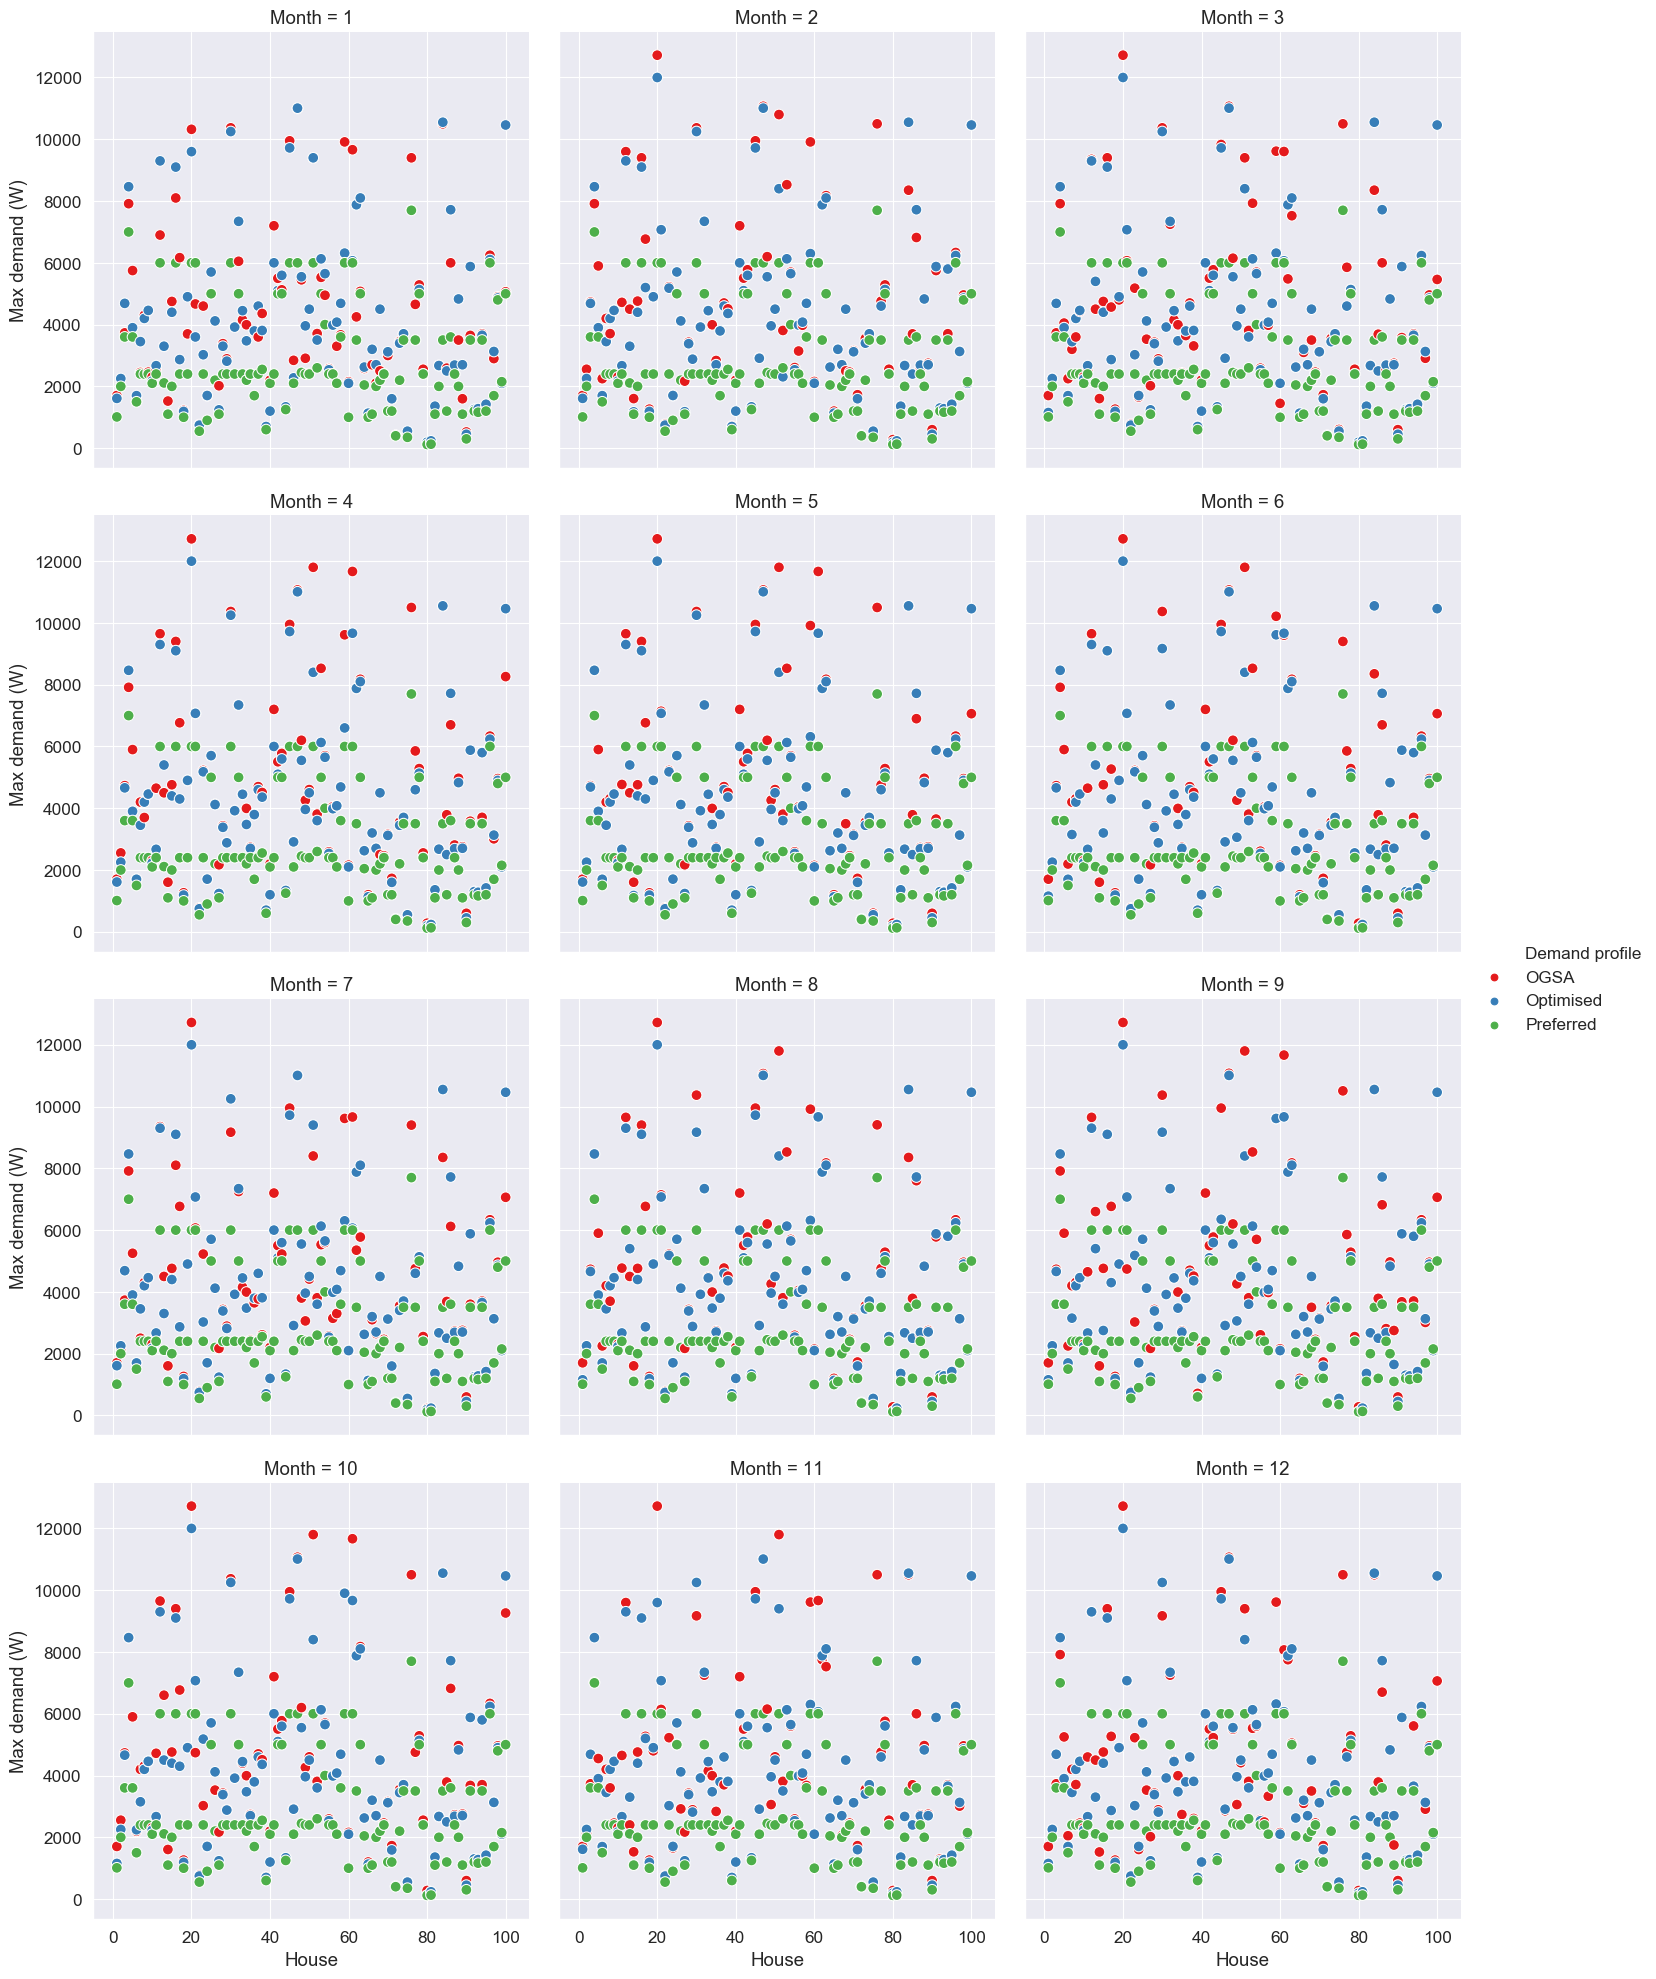

The file beside this chart, header and first rows:
Month, House, OGSA, Optimised, Preferred
1, 1, 1704, 1611, 1011
2, 1, 1704, 1611, 1011
3, 1, 1704, 1154, 1011
4, 1, 1704, 1611, 1011
5, 1, 1704, 1611, 1011
6, 1, 1704, 1154, 1011
7, 1, 1704, 1611, 1011
8, 1, 1704, 1154, 1011
9, 1, 1704, 1154, 1011
10, 1, 1704, 1154, 1011
11, 1, 1704, 1611, 1011
12, 1, 1704, 1154, 1011
1, 2, 2004, 2254, 2000
2, 2, 2554, 2254, 2000
3, 2, 2254, 2254, 2000
4, 2, 2554, 2254, 2000
5, 2, 2254, 2254, 2000
6, 2, 2254, 2254, 2000
7, 2, 2130, 2254, 2000
8, 2, 2254, 2254, 2000
9, 2, 2254, 2254, 2000
10, 2, 2554, 2254, 2000
11, 2, 2134, 2254, 2000
12, 2, 2254, 2254, 2000
1, 3, 3732, 4687, 3600
2, 3, 4732, 4687, 3600
3, 3, 3732, 4687, 3600
4, 3, 4732, 4660, 3600
5, 3, 4732, 4687, 3600
6, 3, 4732, 4660, 3600
7, 3, 3732, 4687, 3600
8, 3, 4732, 4660, 3600
9, 3, 4732, 4660, 3600
10, 3, 4732, 4660, 3600
11, 3, 3732, 4687, 3600
12, 3, 3732, 4687, 3600
1, 4, 7915, 8465, 7000
2, 4, 7915, 8465, 7000
3, 4, 7915, 8465, 7000
4, 4, 7915, 8465, 7000
5, 4, 8465, 8465, 7000
6, 4, 7915, 8465, 7000
7, 4, 7915, 8465, 7000
8, 4, 8465, 8465, 7000
9, 4, 7915, 8465, 7000
10, 4, 8465, 8465, 7000
11, 4, 7015, 8465, 7000
12, 4, 7915, 8465, 7000
1, 5, 5750, 3900, 3600
2, 5, 5900, 3900, 3600
3, 5, 4050, 3900, 3600
4, 5, 5900, 3900, 3600
5, 5, 5900, 3900, 3600
6, 5, 5900, 3600, 3600
7, 5, 5250, 3900, 3600
8, 5, 5900, 3900, 3600
9, 5, 5900, 3600, 3600
10, 5, 5900, 3600, 3600
11, 5, 4550, 3900, 3600
12, 5, 5250, 3900, 3600
... 1,140 more rows
